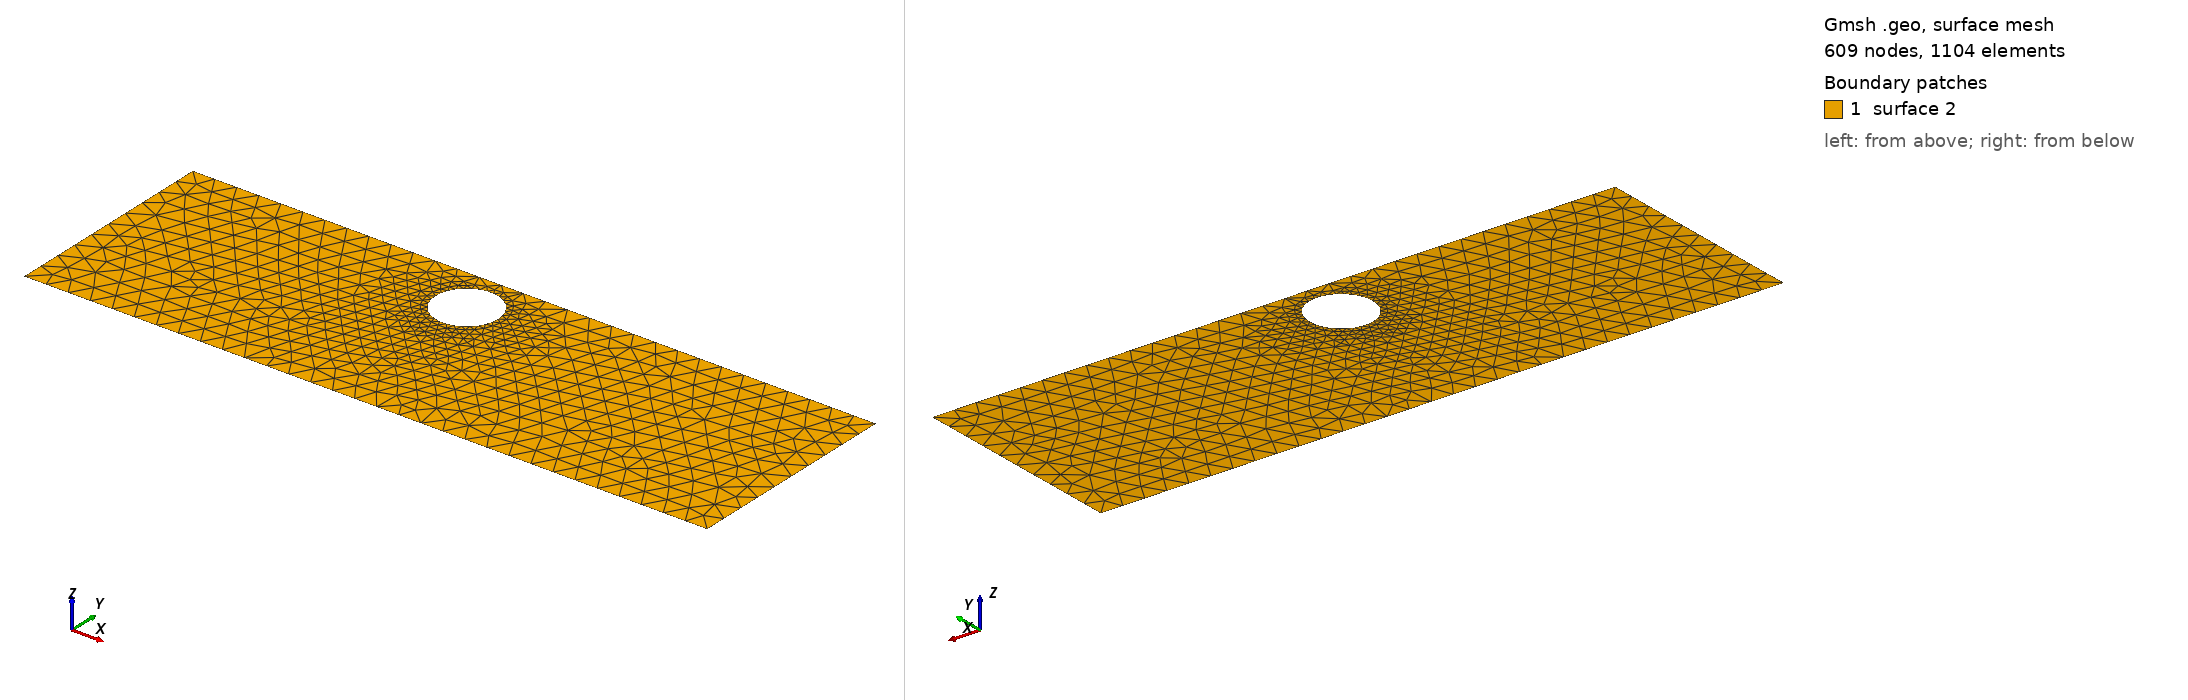

Gmsh geometry script, surface-meshed: 609 nodes, 1104 surface elements. Boundary patches (legend numbers): 1 surface 2. Left view from above one corner, right view from below the opposite corner. The script declares no physical surfaces, so the legend lists its geometric surfaces. The drawing asked Gmsh for element sizes between 1% and 20% of the model's largest extent; the script's own settings can give other sizes.

=== cad_236.geo (drawn) ===
//+
SetFactory("OpenCASCADE");
//+
Point(1) = {0.512817, -4.479371, 0.000000, 1.000000};
//+
Point(2) = {31.498899, -4.479371, 0.000000, 1.000000};
//+
Point(3) = {31.498899, 5.473925, 0.000000, 1.000000};
//+
Point(4) = {0.512817, 5.473925, 0.000000, 1.000000};
//+
Line(1) = {4, 1};
//+
Line(2) = {1, 2};
//+
Line(3) = {2, 3};
//+
Line(4) = {3, 4};
//+
Curve Loop(1) = {1, 2, 3, 4};
//+
Point(6) = {15.961999, 3.381445, 0.000000, 0.141433};
//+
Point(5) = {14.547669, 3.381445, 0.000000, 0.141433};
//+
Point(7) = {13.840504, 4.606291, 0.000000, 0.141433};
//+
Point(8) = {13.840504, 2.156599, 0.000000, 0.141433};
//+
Ellipse(5) = {6, 5, 7, 7};
//+
Ellipse(6) = {7, 5, 8, 8};
//+
Ellipse(7) = {8, 5, 6, 6};
//+
Curve Loop(2) = {5, 6, 7};
//+
Plane Surface(2) = {1, 2};
//+
Physical Curve("INFLOW", 100) = {1};
//+
Physical Curve("OUTFLOW", 101) = {3};
//+
Physical Curve("WALL_BOUNDARY", 102) = {2, 4};
//+
Physical Curve("OBSTACLE", 103) = {5, 6, 7};
